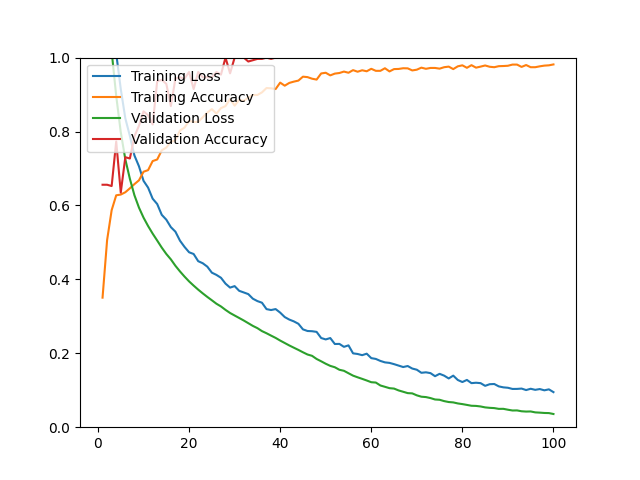

The table this chart was drawn from, first rows:
epoch, loss, acc, val_loss, val_acc
1, 1.526, 0.3505, 1.345, 0.6560
2, 1.306, 0.5061, 1.174, 0.6560
3, 1.14, 0.5872, 1.017, 0.6525
4, 1.011, 0.6274, 0.8963, 0.7730
5, 0.9150, 0.6294, 0.7982, 0.6348
6, 0.8357, 0.6357, 0.7248, 0.7305
7, 0.7880, 0.6463, 0.6721, 0.7270
8, 0.7352, 0.6577, 0.6276, 0.7872
9, 0.7058, 0.6680, 0.5940, 0.8156
10, 0.6666, 0.6912, 0.5670, 0.8546
11, 0.6482, 0.6955, 0.5443, 0.8440
12, 0.6183, 0.7200, 0.5238, 0.8191
13, 0.6038, 0.7243, 0.5050, 0.9362
14, 0.5746, 0.7491, 0.4859, 0.9397
15, 0.5615, 0.7566, 0.4687, 0.9291
16, 0.5413, 0.7720, 0.4541, 0.8688
17, 0.5290, 0.7763, 0.4367, 0.9433
18, 0.5047, 0.8027, 0.4215, 0.9468
19, 0.4878, 0.8106, 0.4075, 0.9433
20, 0.4733, 0.8287, 0.3945, 0.9610
21, 0.4686, 0.8259, 0.3831, 0.9149
22, 0.4492, 0.8259, 0.3722, 0.9610
23, 0.4436, 0.8385, 0.3621, 0.9468
24, 0.4344, 0.8511, 0.3525, 0.9468
25, 0.4181, 0.8606, 0.3434, 0.9468
26, 0.4121, 0.8484, 0.3341, 0.9610
27, 0.4043, 0.8633, 0.3267, 0.9539
28, 0.3884, 0.8688, 0.3174, 1
29, 0.3777, 0.8881, 0.3090, 0.9574
30, 0.3817, 0.8700, 0.3022, 1
31, 0.3690, 0.8858, 0.2955, 1
32, 0.3646, 0.8826, 0.2887, 1
33, 0.3601, 0.8917, 0.2814, 0.9894
34, 0.3477, 0.8988, 0.2741, 0.9929
35, 0.3412, 0.8988, 0.2680, 0.9965
36, 0.3368, 0.9059, 0.2600, 0.9965
37, 0.3195, 0.9177, 0.2542, 1
38, 0.3170, 0.9169, 0.2478, 0.9965
39, 0.3196, 0.9149, 0.2416, 1
40, 0.3100, 0.9323, 0.2344, 1
41, 0.2980, 0.9240, 0.2278, 1
42, 0.2912, 0.9315, 0.2212, 1
43, 0.2863, 0.9350, 0.2151, 1
44, 0.2798, 0.9378, 0.2091, 1
45, 0.2647, 0.9484, 0.2027, 1
46, 0.2603, 0.9472, 0.1967, 1
47, 0.2597, 0.9429, 0.1931, 1
48, 0.2579, 0.9405, 0.1846, 1
49, 0.2413, 0.9571, 0.1783, 1
50, 0.2375, 0.9590, 0.1717, 1
51, 0.2412, 0.9519, 0.1659, 1
52, 0.2251, 0.9567, 0.1622, 1
53, 0.2254, 0.9583, 0.1554, 1
54, 0.2174, 0.9622, 0.1526, 1
55, 0.2214, 0.9590, 0.1460, 1
56, 0.1998, 0.9661, 0.1395, 1
57, 0.1981, 0.9618, 0.1350, 1
58, 0.1949, 0.9657, 0.1308, 1
59, 0.1989, 0.9630, 0.1264, 1
60, 0.1869, 0.9697, 0.1217, 1
... 40 more rows
